Dataset: mnist (GitHub, bosonlee/arrow-detector). Classes: left, right, straight.

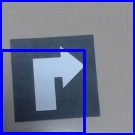
Label: right

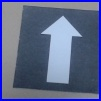
Label: straight

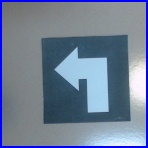
Label: left

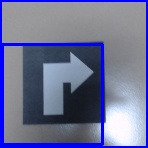
Label: right

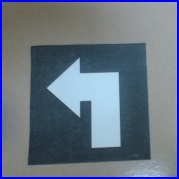
Label: left

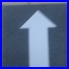
Label: straight
